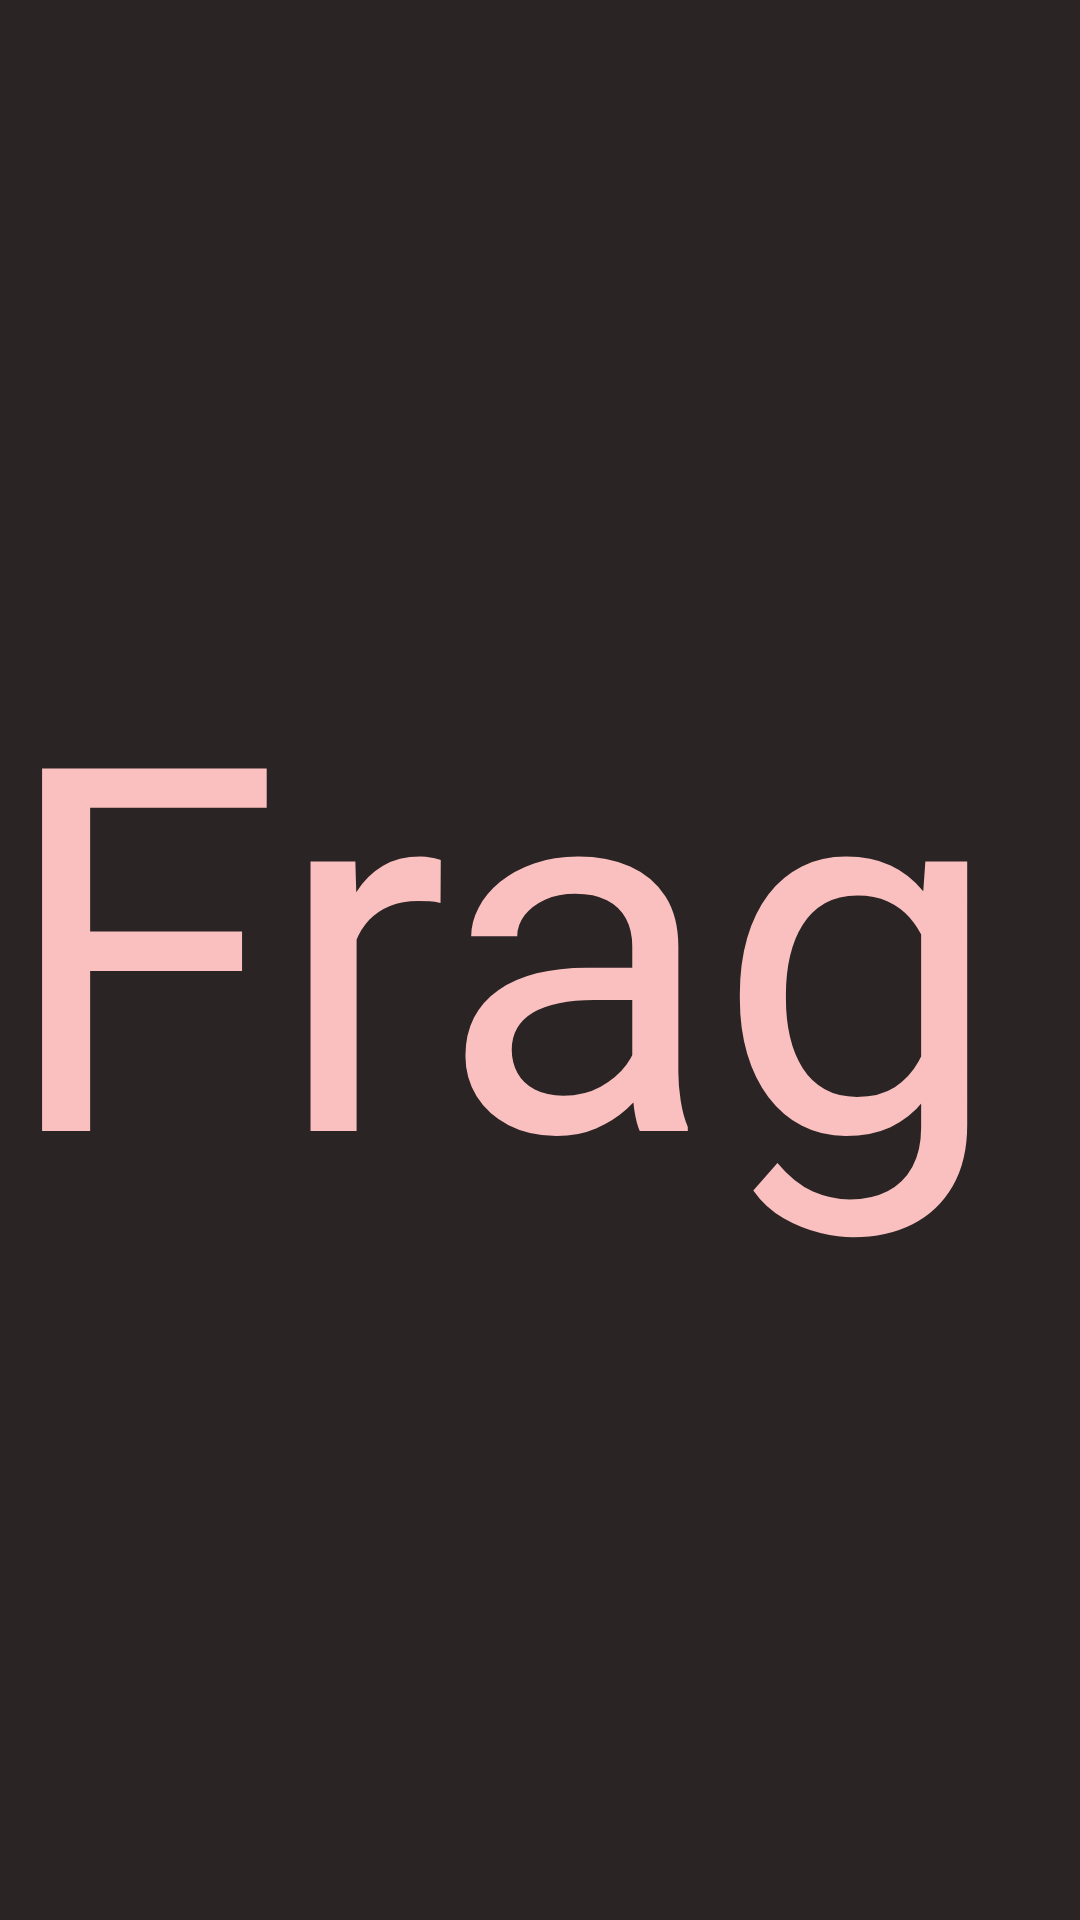

Android layout source for this screen:
<!-- AndroidManifest.xml: application theme Theme.ElektrikSoidukProduction -->
<!-- res/layout/fragment_view7.xml -->
<?xml version="1.0" encoding="utf-8"?>
<FrameLayout xmlns:android="http://schemas.android.com/apk/res/android"
    xmlns:tools="http://schemas.android.com/tools"
    android:layout_width="match_parent"
    android:layout_height="match_parent"
    android:background="@color/currentActivityBGColor"
    tools:context=".View7Fragment" >

    <TextView
        android:id="@+id/textView"
        android:layout_width="wrap_content"
        android:layout_height="245dp"
        android:layout_gravity="center"
        android:text="Fragment7"
        android:textColor="#FAC0C0"
        android:textSize="170sp" />
</FrameLayout>
<!-- resources referenced by this layout -->
<resources>
  <color name="currentActivityBGColor">#2B2424</color>
  <style name="Theme.ElektrikSoidukProduction" parent="Base.Theme.ElektrikSoidukProduction" />
  <style name="Base.Theme.ElektrikSoidukProduction" parent="Theme.Material3.DayNight.NoActionBar">
          
          
      </style>
</resources>
